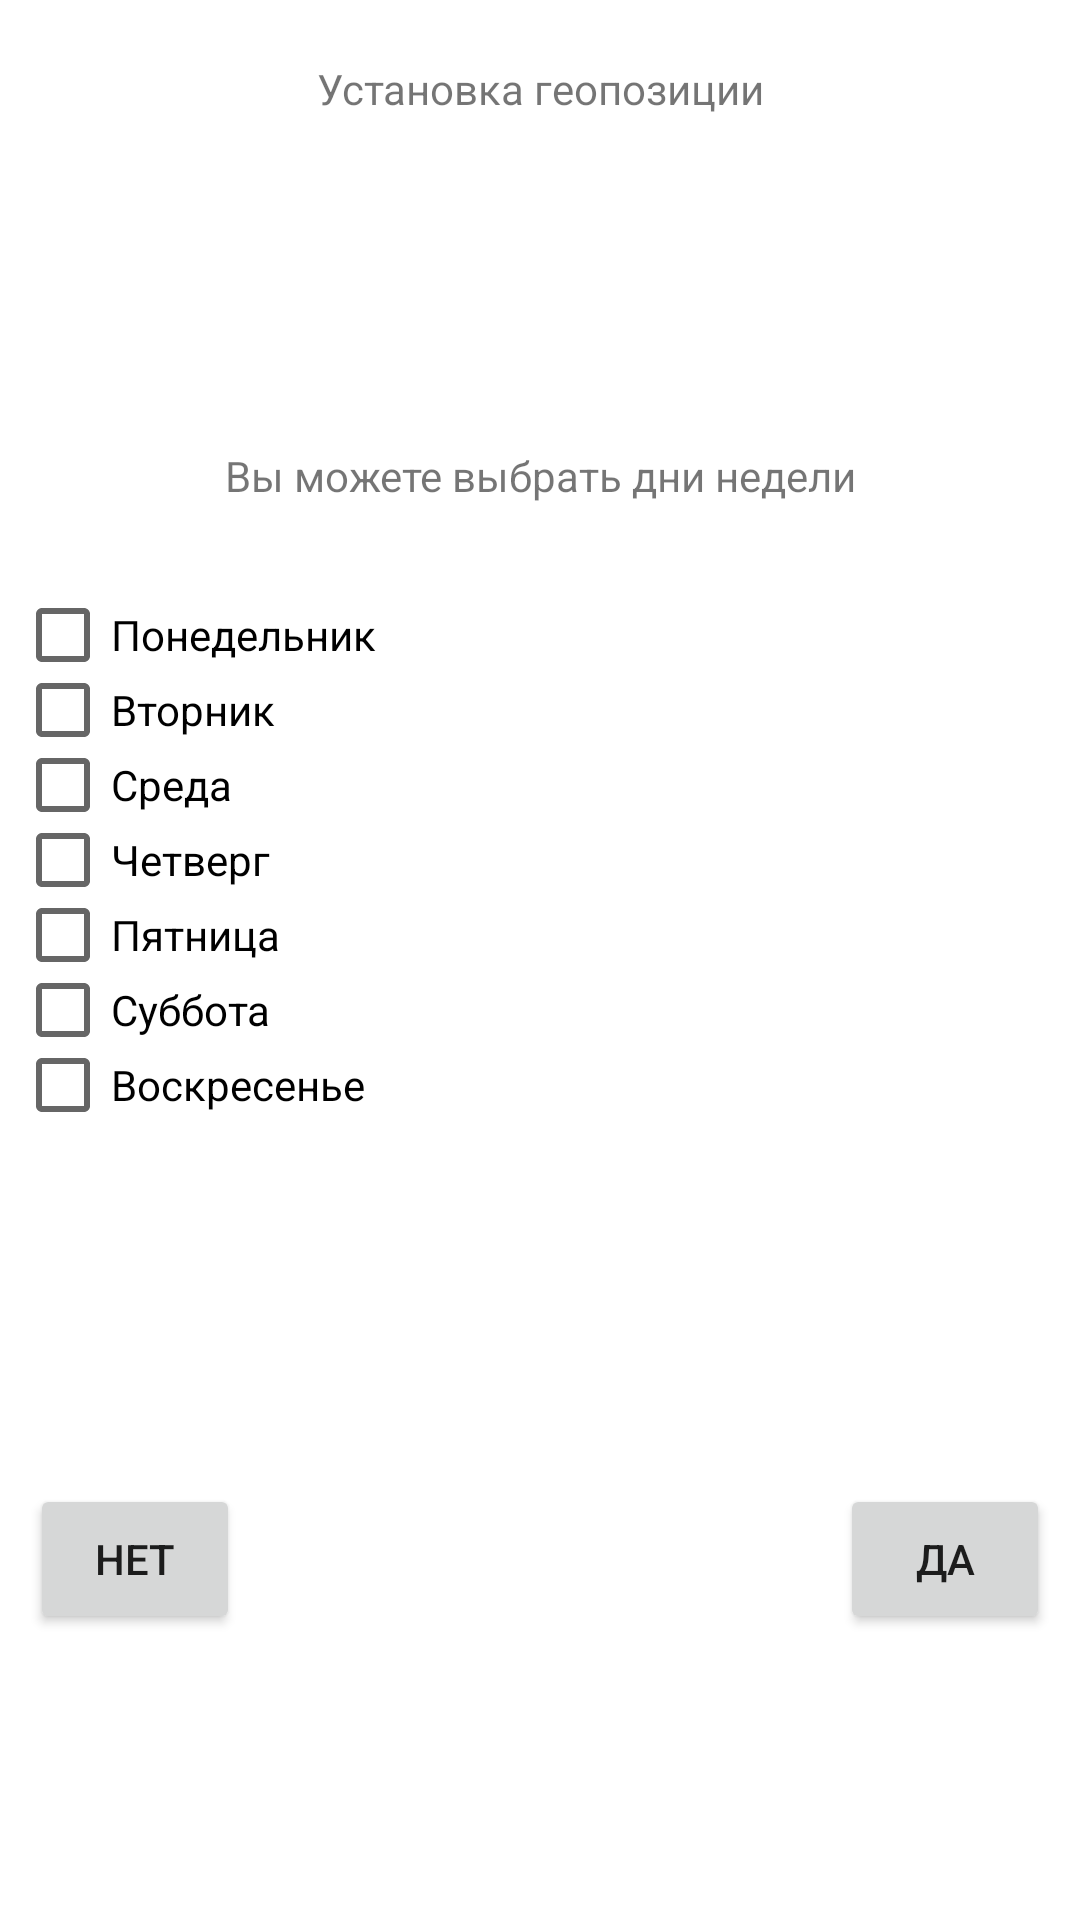

Android layout source for this screen:
<!-- AndroidManifest.xml: application theme Theme.Geoalarm -->
<!-- res/layout/maps_dialog_fragment.xml -->
<?xml version="1.0" encoding="utf-8"?>
<androidx.constraintlayout.widget.ConstraintLayout xmlns:android="http://schemas.android.com/apk/res/android"
    xmlns:app="http://schemas.android.com/apk/res-auto"
    android:layout_width="200dp"
    android:layout_height="500dp">

    <TextView
        android:id="@+id/textView"
        android:layout_width="wrap_content"
        android:layout_height="wrap_content"
        android:layout_marginTop="20dp"
        android:text="Установка геопозиции"
        app:layout_constraintEnd_toEndOf="parent"
        app:layout_constraintStart_toStartOf="parent"
        app:layout_constraintTop_toTopOf="parent" />

    <TextView
        android:id="@+id/address"
        android:padding="10dp"
        android:layout_width="match_parent"
        android:layout_height="100dp"
        app:layout_constraintTop_toBottomOf="@+id/textView" />

    <TextView
        android:id="@+id/tittleDays"
        android:padding="10dp"
        android:layout_width="match_parent"
        android:layout_height="60dp"
        app:layout_constraintTop_toBottomOf="@+id/address"
        android:text="Вы можете выбрать дни недели"
        android:gravity="center_horizontal"/>

    <LinearLayout
        android:id="@+id/linearLayout"
        android:layout_width="match_parent"
        android:layout_height="200dp"
        android:orientation="vertical"
        app:layout_constraintTop_toBottomOf="@id/tittleDays">

        <CheckBox
            android:id="@+id/pn"
            android:layout_width="match_parent"
            android:layout_height="25dp"
            android:layout_marginStart="5dp"
            android:text="Понедельник" />

        <CheckBox
            android:id="@+id/vt"
            android:layout_width="match_parent"
            android:layout_height="25dp"
            android:layout_marginStart="5dp"
            android:text="Вторник" />

        <CheckBox
            android:id="@+id/sr"
            android:layout_width="match_parent"
            android:layout_height="25dp"
            android:layout_marginStart="5dp"
            android:text="Среда" />

        <CheckBox
            android:id="@+id/cht"
            android:layout_width="match_parent"
            android:layout_height="25dp"
            android:minHeight="25dp"
            android:layout_marginStart="5dp"
            android:text="Четверг" />

        <CheckBox
            android:id="@+id/pt"
            android:layout_width="match_parent"
            android:layout_height="25dp"
            android:layout_marginStart="5dp"
            android:text="Пятница" />

        <CheckBox
            android:id="@+id/sb"
            android:layout_width="match_parent"
            android:layout_height="25dp"
            android:layout_marginStart="5dp"
            android:text="Суббота" />

        <CheckBox
            android:id="@+id/vs"
            android:layout_width="match_parent"
            android:layout_height="25dp"
            android:layout_marginStart="5dp"
            android:text="Воскресенье" />
    </LinearLayout>

    <Button
        android:id="@+id/positive"
        android:layout_width="70dp"
        android:layout_height="50dp"
        android:layout_marginEnd="10dp"
        android:text="Да"
        app:layout_constraintBottom_toBottomOf="parent"
        app:layout_constraintEnd_toEndOf="parent"
        app:layout_constraintTop_toBottomOf="@+id/linearLayout" />

    <Button
        android:id="@+id/negative"
        android:layout_width="70dp"
        android:layout_height="50dp"
        android:layout_marginStart="10dp"
        android:text="Нет"
        app:layout_constraintBottom_toBottomOf="parent"
        app:layout_constraintStart_toStartOf="parent"
        app:layout_constraintTop_toBottomOf="@+id/linearLayout" />

</androidx.constraintlayout.widget.ConstraintLayout>
<!-- resources referenced by this layout -->
<resources>
  <style name="Theme.Geoalarm" parent="Theme.MaterialComponents.DayNight.DarkActionBar">
          
          <item name="colorPrimary">@color/purple_500</item>
          <item name="colorPrimaryVariant">@color/purple_700</item>
          <item name="colorOnPrimary">@color/white</item>
          
          <item name="colorSecondary">@color/teal_200</item>
          <item name="colorSecondaryVariant">@color/teal_700</item>
          <item name="colorOnSecondary">@color/black</item>
          
          <item name="android:statusBarColor" tools:targetApi="l">?attr/colorPrimaryVariant</item>
          
      </style>
  <!-- not gathered from this repository: default colours our renderer supplied (Android Studio template values) -->
  <color name="purple_500">#FF6200EE</color>
  <color name="purple_700">#FF3700B3</color>
  <color name="teal_200">#FF03DAC5</color>
  <color name="teal_700">#FF018786</color>
  <color name="black">#FF000000</color>
  <color name="white">#FFFFFFFF</color>
</resources>
